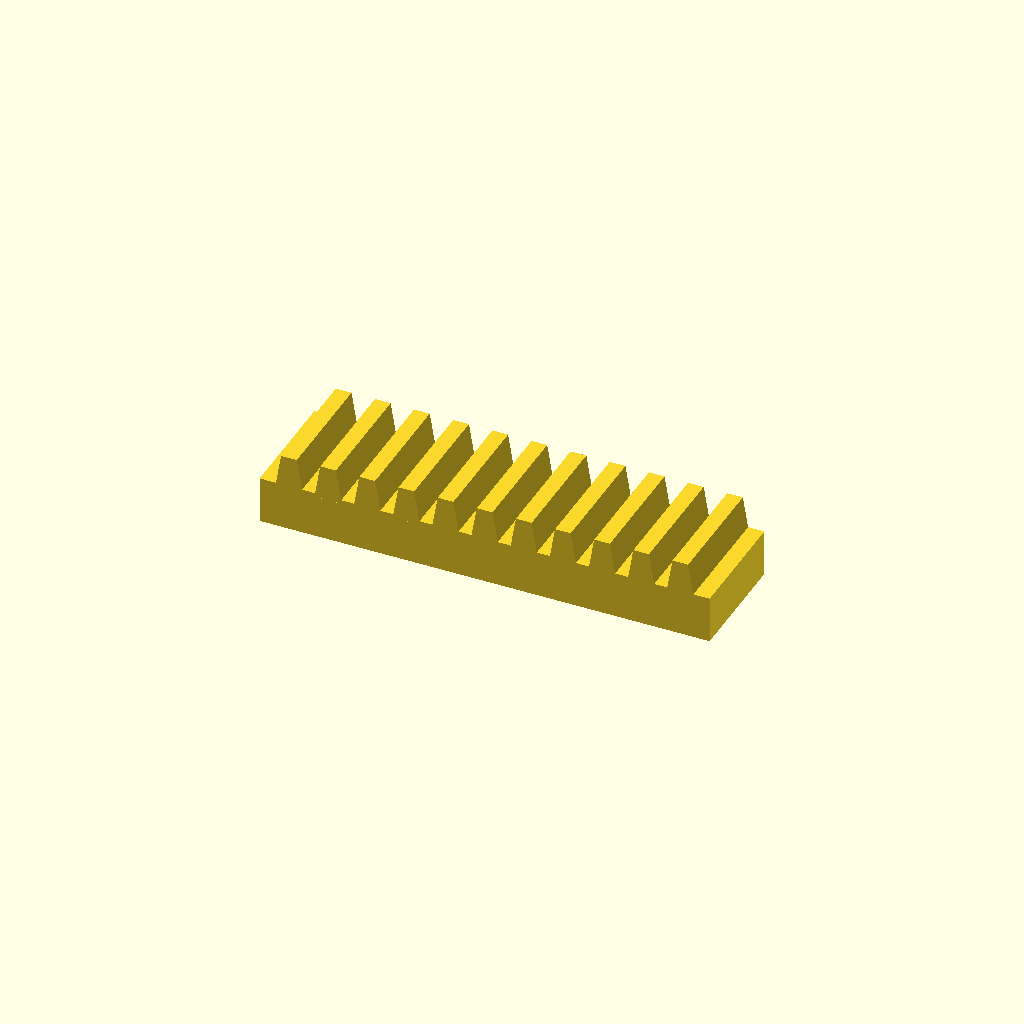
Cell 1: rendered with the file's own defaults.
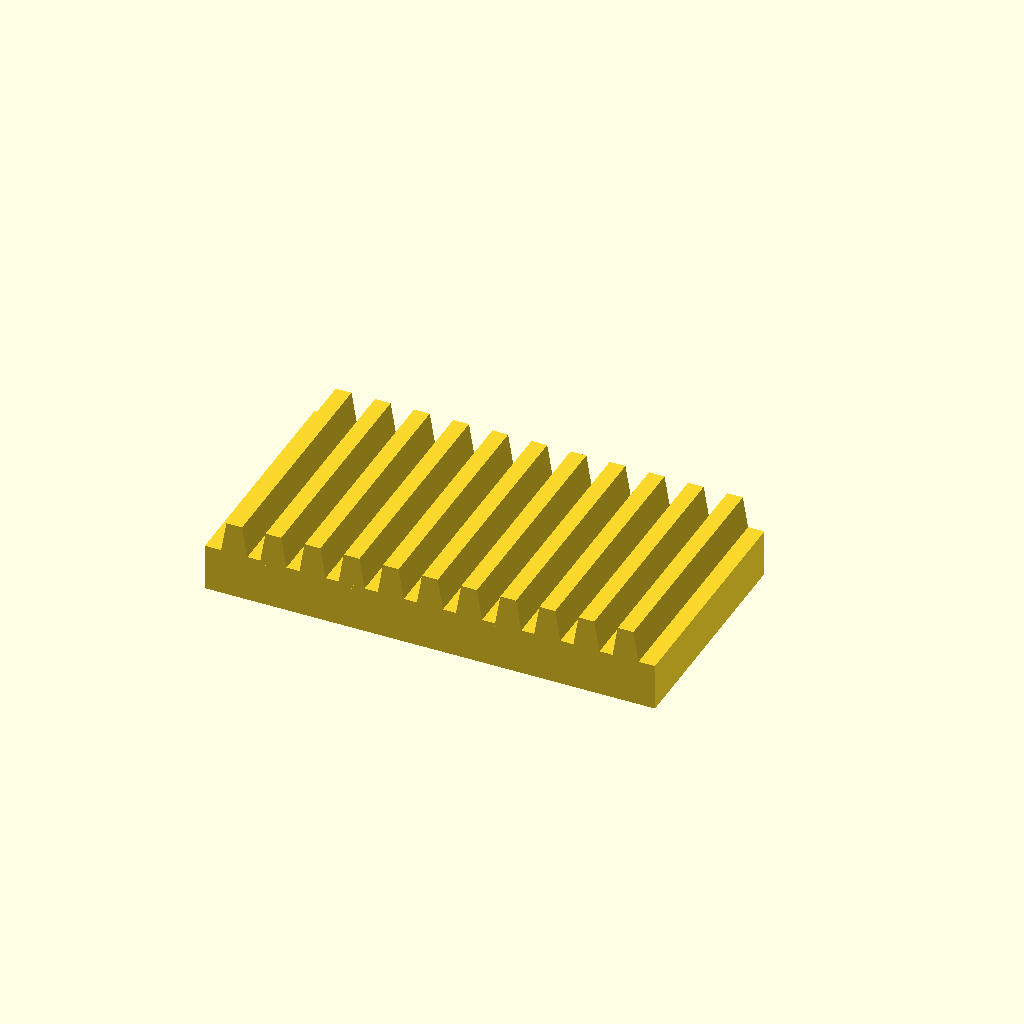
Cell 2 — bar_w set to 60, the other parameters unchanged.
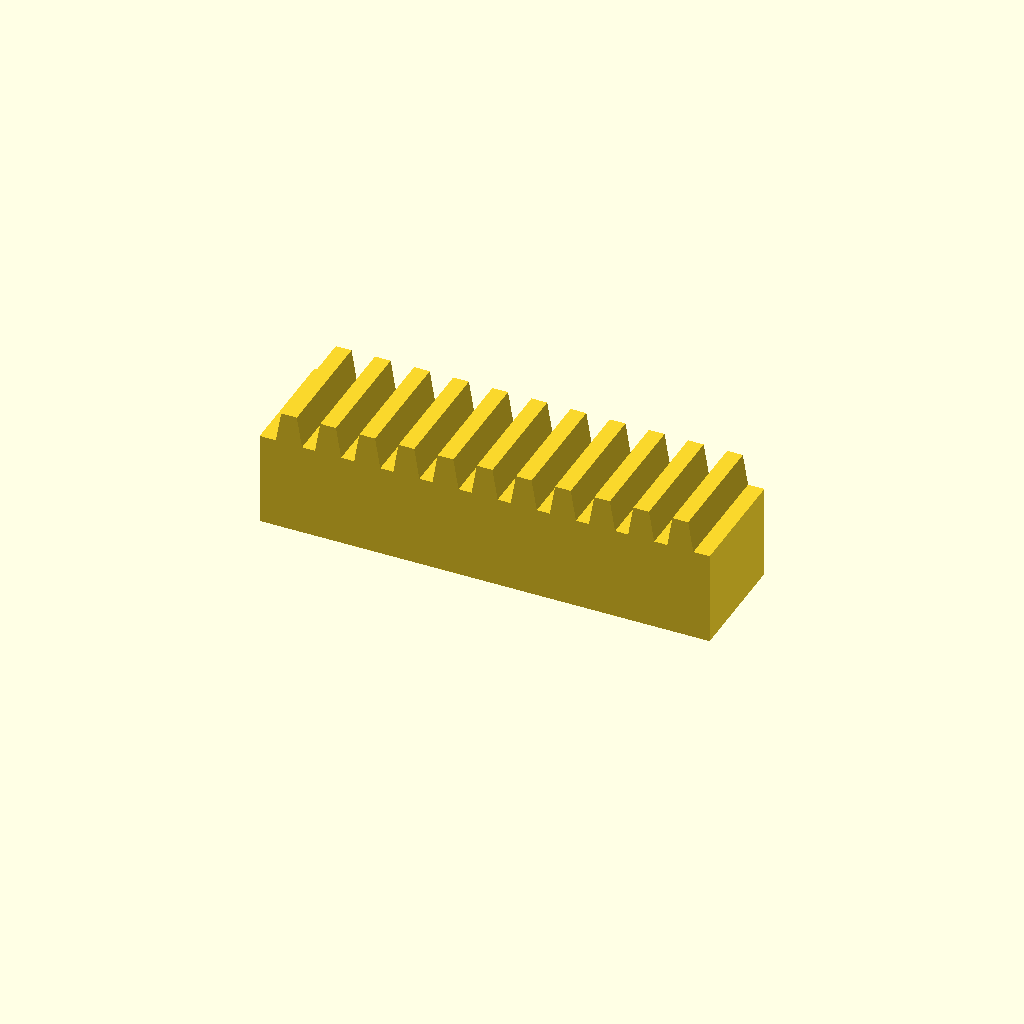
Cell 3 — bar_h set to 24, the other parameters unchanged.
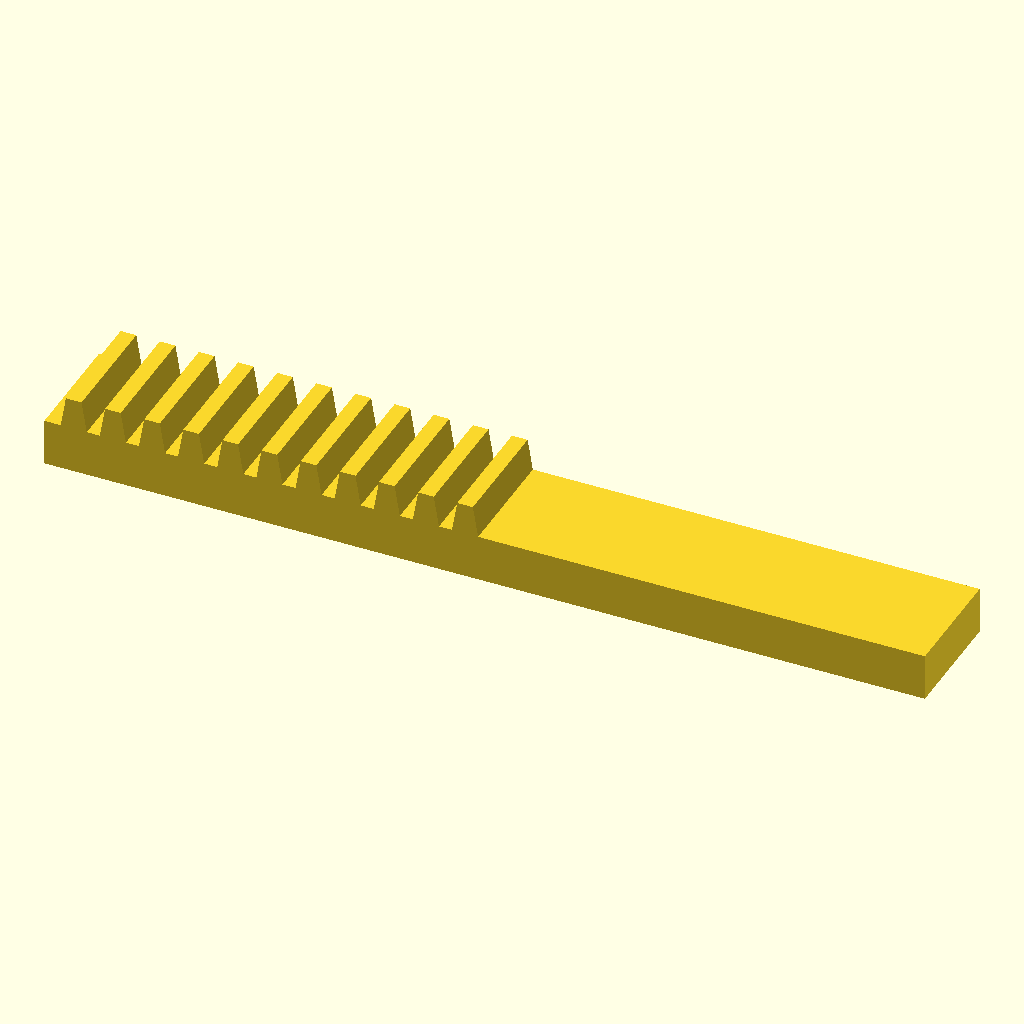
Cell 4: teeth = 22 (everything else at default).
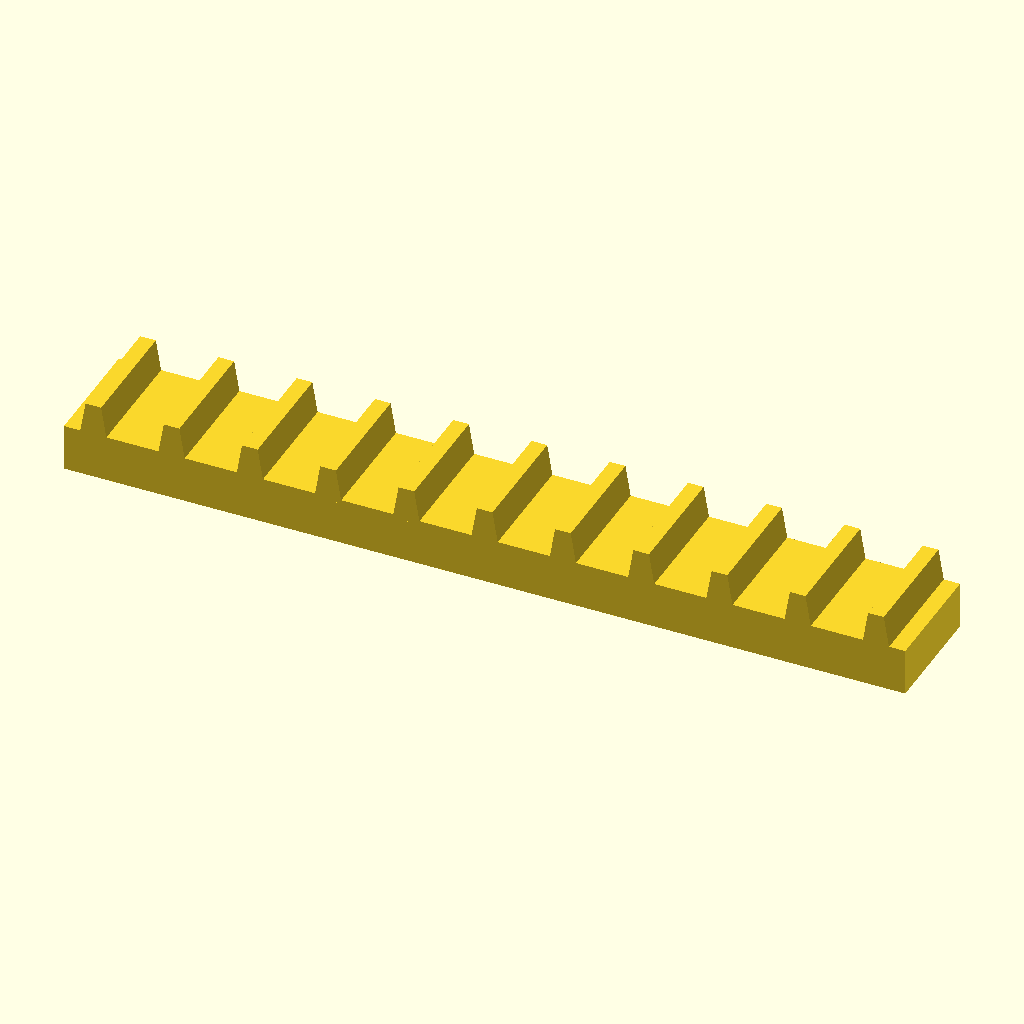
Cell 5: the same model with pitch = 20.
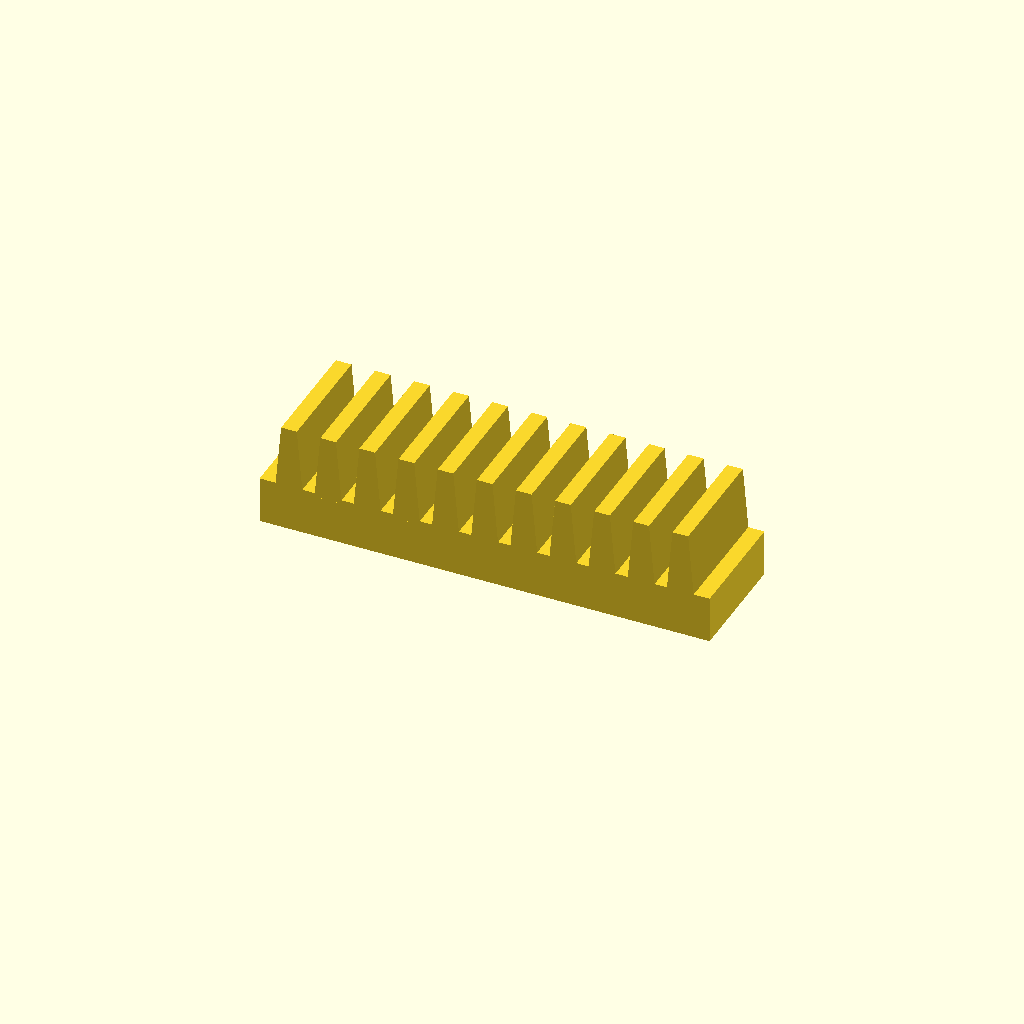
Cell 6 — tooth_h set to 16, the other parameters unchanged.
All cells are drawn from one camera (rotation 55°, 0°, 25°, orthographic, colour scheme Cornfield), so only the parameter changes between them.
OpenSCAD source file optional_data/data/place1/rackbars/part_0082.scad:
$fn = 32;

// ----------------------------------------------------------------------
// Toothed rack, 11 teeth
// 10 mm pitch, 8 mm teeth
// ----------------------------------------------------------------------

// --- parameters (mm) ---
bar_w = 30;   // bar width (Y)
bar_h = 12;   // bar height (Z)
teeth = 11;   // number of teeth
pitch = 10;   // tooth pitch
tooth_h = 8;  // tooth height above the bar
root_w = 7;   // tooth width at the root
crest_w = 4;  // tooth width at the crest

// --- derived feature positions (mm) ---
span = (teeth - 1) * pitch;  // = 100   distance between the outer teeth
bar_l = span + root_w + 8;   // = 115   bar length: teeth plus 4 mm at each end
tooth_x = -span / 2;         // = -50   X of the first tooth
height = bar_h + tooth_h;    // = 20   overall height
feature_centers = [
  [tooth_x + 0 * pitch, -bar_w / 2],
  [tooth_x + 1 * pitch, -bar_w / 2],
  [tooth_x + 2 * pitch, -bar_w / 2],
  [tooth_x + 3 * pitch, -bar_w / 2],
  [tooth_x + 4 * pitch, -bar_w / 2],
  [tooth_x + 5 * pitch, -bar_w / 2],
  [tooth_x + 6 * pitch, -bar_w / 2],
  [tooth_x + 7 * pitch, -bar_w / 2],
  [tooth_x + 8 * pitch, -bar_w / 2],
  [tooth_x + 9 * pitch, -bar_w / 2],
  [tooth_x + 10 * pitch, -bar_w / 2]
];   // tooth centre line, drives the tooth loop

// bar with a rack of teeth, one extruded trapezoium per centre
module rack_tooth() {
  linear_extrude(height = bar_w)
    polygon(points = [
      [0, 0],
      [root_w, 0],
      [root_w / 2 + crest_w / 2, tooth_h + 1],
      [root_w / 2 - crest_w / 2, tooth_h + 1]
    ]);
}

union() {
  translate([-bar_l / 2, -bar_w, 0]) cube([bar_l, bar_w, bar_h]);
  for (centre = feature_centers)
    translate([centre[0] - root_w / 2, 0, bar_h - 1]) rotate([90, 0, 0]) rack_tooth();
}
Parameter table extracted from the source (name, type, default, range or options):
bar_w: number, default 30
bar_h: number, default 12
teeth: number, default 11
pitch: number, default 10
tooth_h: number, default 8
root_w: number, default 7
crest_w: number, default 4
